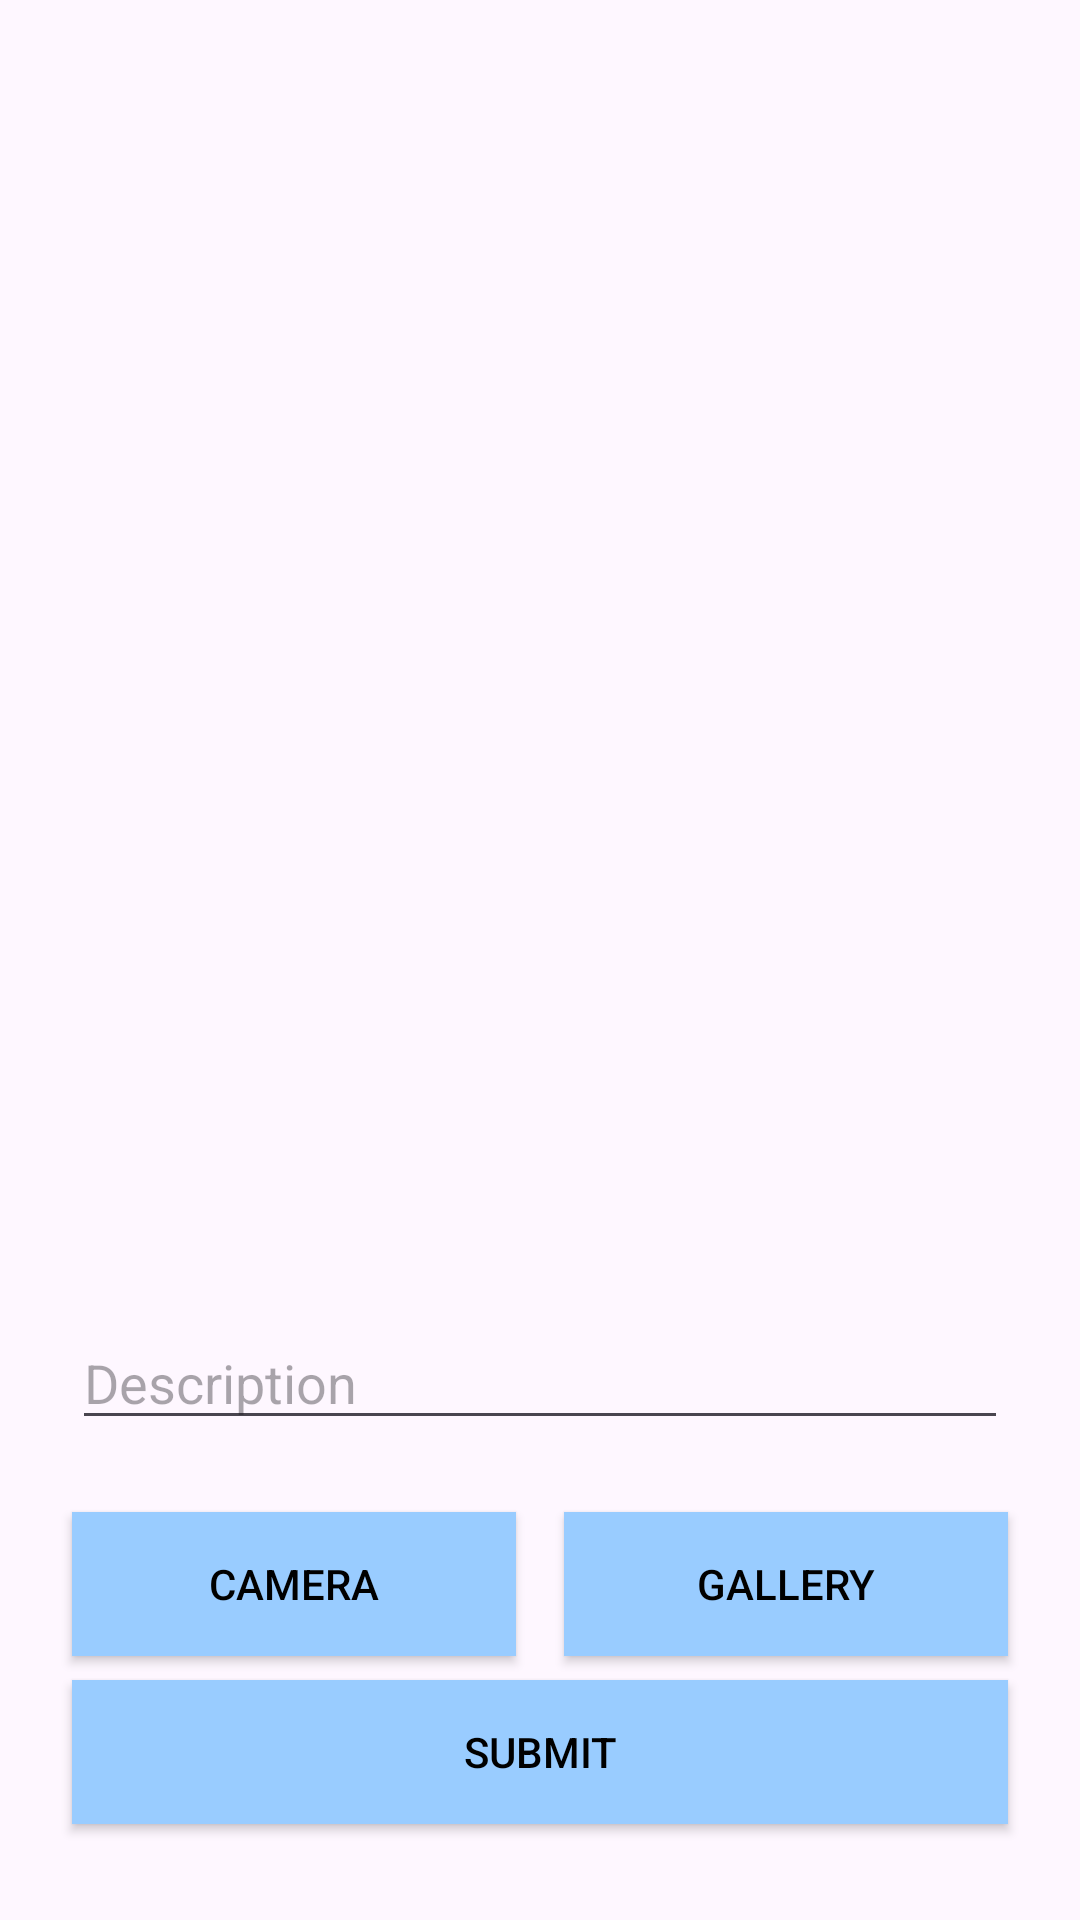

This screen was rendered from an Android layout file. Write that file and the resources it references.
<!-- AndroidManifest.xml: application theme Theme.SubmissionIntermediate -->
<!-- res/layout/activity_add_story.xml -->
<?xml version="1.0" encoding="utf-8"?>
<androidx.constraintlayout.widget.ConstraintLayout xmlns:android="http://schemas.android.com/apk/res/android"
    xmlns:app="http://schemas.android.com/apk/res-auto"
    xmlns:tools="http://schemas.android.com/tools"
    android:layout_width="match_parent"
    android:layout_height="match_parent"
    tools:context=".view.addstory.">

    <ImageView
        android:id="@+id/imageStory"
        android:layout_width="match_parent"
        android:layout_height="wrap_content"
        android:layout_margin="8dp"
        app:layout_constraintBottom_toTopOf="@+id/textDescription"
        app:layout_constraintEnd_toEndOf="parent"
        app:layout_constraintStart_toStartOf="parent"
        app:layout_constraintTop_toTopOf="parent"
        app:srcCompat="@drawable/image_preview"/>

    <EditText
        android:id="@+id/textDescription"
        android:layout_width="0dp"
        android:layout_height="wrap_content"
        android:layout_marginBottom="24dp"
        android:ems="10"
        android:hint="Description"
        android:inputType="textMultiLine"
        android:textColor="@color/black"
        app:layout_constraintBottom_toTopOf="@+id/buttonCamera"
        app:layout_constraintEnd_toEndOf="@+id/buttonAdd"
        app:layout_constraintStart_toStartOf="@+id/buttonAdd" />

    <Button
        android:id="@+id/buttonCamera"
        android:layout_width="0dp"
        android:layout_height="wrap_content"
        android:layout_marginStart="24dp"
        android:layout_marginEnd="8dp"
        android:layout_marginBottom="8dp"
        android:text="Camera"
        android:background="#FF99CCFF"
        android:textColor="@color/black"
        app:layout_constraintBottom_toTopOf="@+id/buttonAdd"
        app:layout_constraintEnd_toStartOf="@+id/buttonGallery"
        app:layout_constraintHorizontal_bias="0.5"
        app:layout_constraintHorizontal_chainStyle="spread_inside"
        app:layout_constraintStart_toStartOf="parent" />

    <Button
        android:id="@+id/buttonGallery"
        android:layout_width="0dp"
        android:layout_height="wrap_content"
        android:layout_marginStart="8dp"
        android:layout_marginEnd="24dp"
        android:text="Gallery"
        android:background="#FF99CCFF"
        android:textColor="@color/black"
        app:layout_constraintBottom_toBottomOf="@+id/buttonCamera"
        app:layout_constraintEnd_toEndOf="parent"
        app:layout_constraintHorizontal_bias="0.5"
        app:layout_constraintStart_toEndOf="@+id/buttonCamera"
        app:layout_constraintTop_toTopOf="@+id/buttonCamera" />

    <Button
        android:id="@+id/buttonAdd"
        android:layout_width="0dp"
        android:layout_height="wrap_content"
        android:layout_marginStart="24dp"
        android:layout_marginEnd="24dp"
        android:layout_marginBottom="32dp"
        android:text="Submit"
        android:background="#FF99CCFF"
        android:textColor="@color/black"
        app:layout_constraintBottom_toBottomOf="parent"
        app:layout_constraintEnd_toEndOf="parent"
        app:layout_constraintStart_toStartOf="parent" />

    <ProgressBar
        android:id="@+id/barStory"
        style="?android:attr/progressBarStyle"
        android:layout_width="wrap_content"
        android:layout_height="wrap_content"
        android:visibility="invisible"
        android:progressTint="#FF99CCFF"
        app:layout_constraintBottom_toBottomOf="parent"
        app:layout_constraintEnd_toEndOf="parent"
        app:layout_constraintStart_toStartOf="parent"
        app:layout_constraintTop_toTopOf="parent" />

</androidx.constraintlayout.widget.ConstraintLayout>
<!-- resources referenced by this layout -->
<resources>
  <color name="black">#FF000000</color>
  <style name="Theme.SubmissionIntermediate" parent="Base.Theme.SubmissionIntermediate" />
  <style name="Base.Theme.SubmissionIntermediate" parent="Theme.Material3.DayNight">
          
          
      </style>
</resources>
